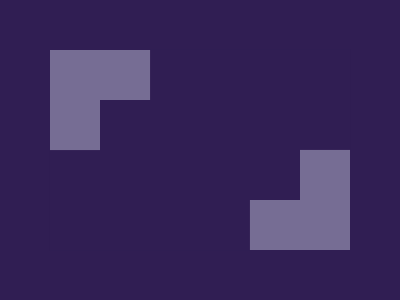

Recreate this image using only HTML and CSS.

<!-- Here added closing tags to format the code properly -->
<!-- Method 1 -->
<style>
    * {
        * {
            background: #301E53;
            color: #301E53;
            margin: 100;
            box-shadow: 53q -53q, -53q 53q, 0 0 0 50px#766D94
        }
    }
</style>

<!-- Method 2 -->

<body bgcolor=301E53 text=301E53 style="margin:100;box-shadow:53q -53q,-53q 53q,0 0 0 50px#766D94">
